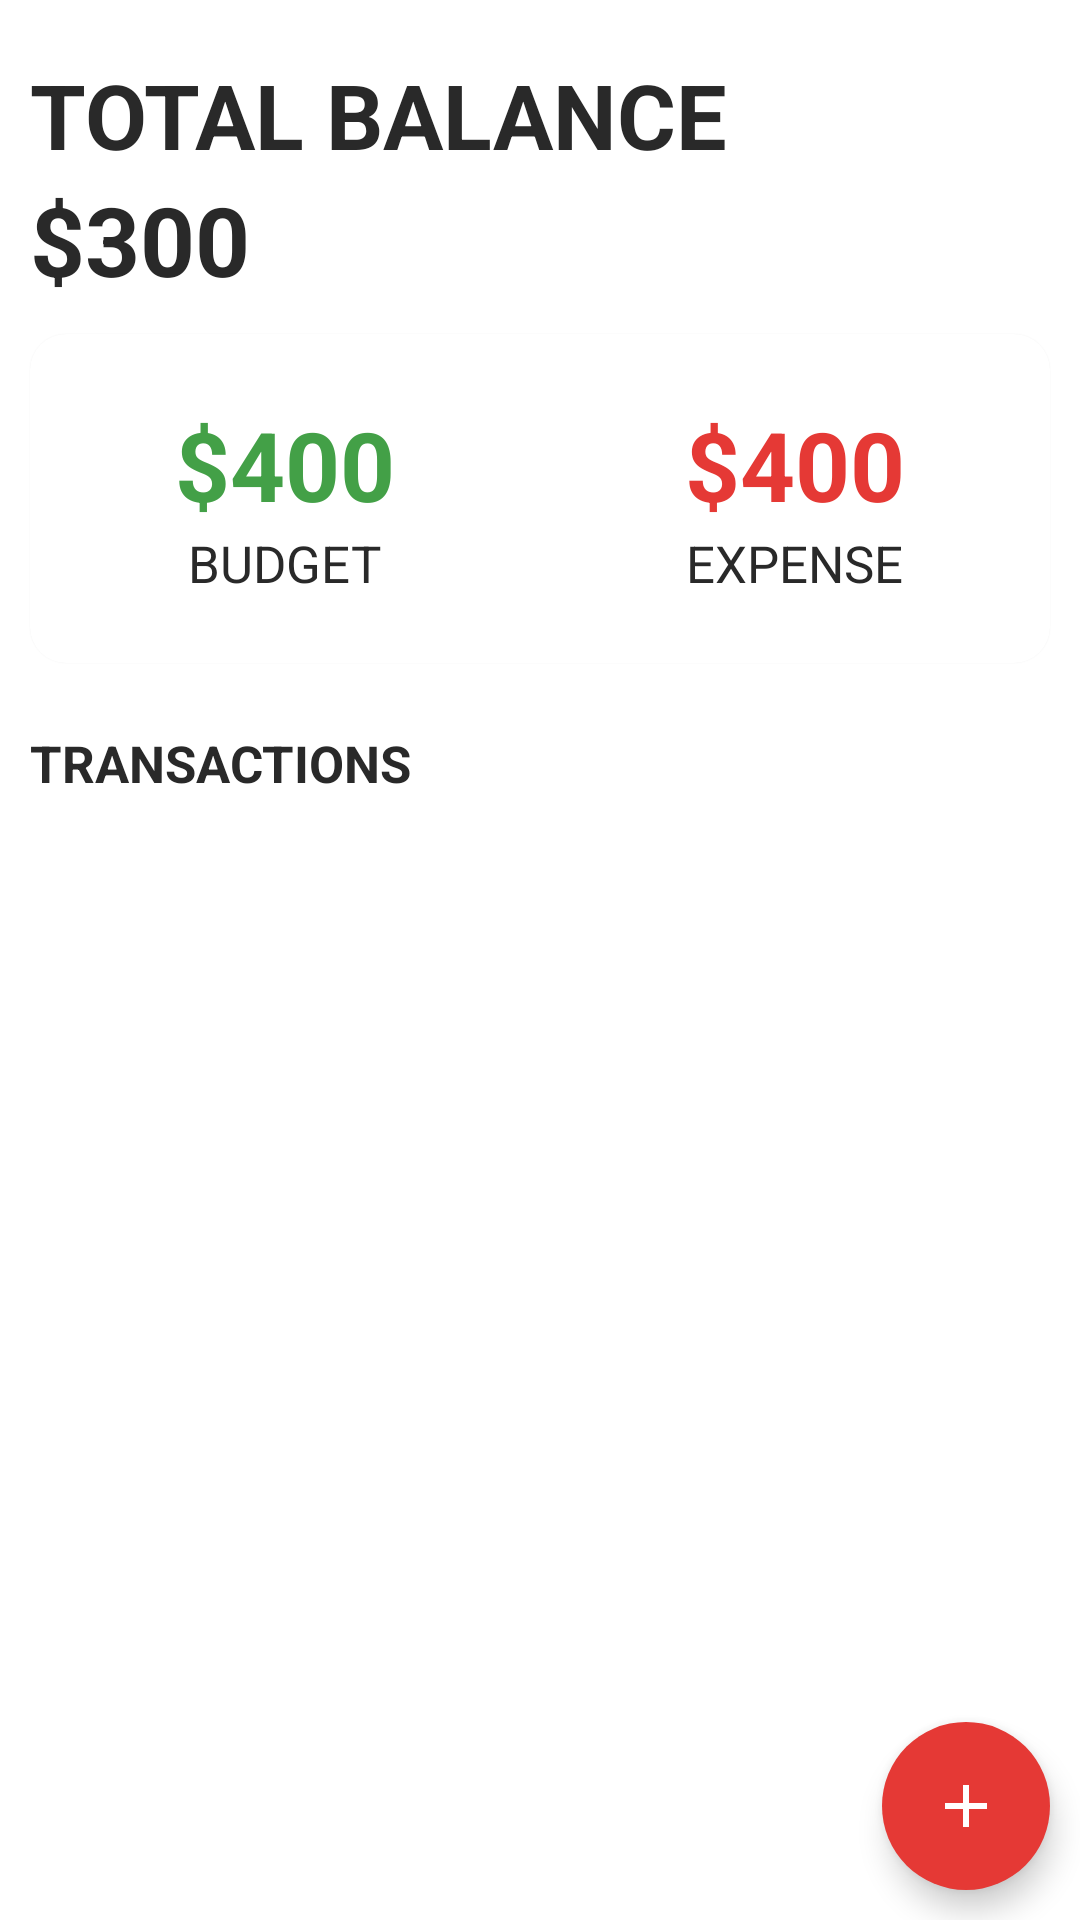

The Android layout XML behind this screen, and the referenced resources:
<!-- AndroidManifest.xml: application theme AppTheme -->
<!-- res/layout/activity_main.xml -->
<?xml version="1.0" encoding="utf-8"?>

<androidx.coordinatorlayout.widget.CoordinatorLayout
    android:id="@+id/coordinator"
    xmlns:android="http://schemas.android.com/apk/res/android"
    xmlns:app="http://schemas.android.com/apk/res-auto"
    xmlns:tools="http://schemas.android.com/tools"
    android:layout_width="match_parent"
    android:layout_height="match_parent"
    >
    <RelativeLayout

        android:layout_width="match_parent"
        android:layout_height="match_parent"
        tools:context=".MainActivity">

        <LinearLayout
            android:id="@+id/balance_layout"
            android:layout_width="match_parent"
            android:layout_height="wrap_content"
            android:orientation="vertical"
            android:layout_marginStart="10dp"
            android:layout_marginTop="18dp">
            <TextView
                android:layout_width="wrap_content"
                android:layout_height="wrap_content"
                android:text="Total Balance"
                android:textAllCaps="true"
                android:textStyle="bold"
                android:textSize="30sp"/>
            <TextView
                android:id="@+id/balance"
                android:layout_width="wrap_content"
                android:layout_height="wrap_content"
                android:text="$300"
                android:textSize="32sp"
                android:textStyle="bold"/>
        </LinearLayout>

        <com.google.android.material.card.MaterialCardView
            android:id="@+id/dashboard"
            android:layout_width="match_parent"
            android:layout_height="wrap_content"
            android:layout_below="@id/balance_layout"
            android:layout_marginTop="10dp"
            android:layout_marginBottom="10dp"
            android:layout_marginStart="10dp"
            android:layout_marginEnd="10dp"
            app:cardCornerRadius="12dp">
            <LinearLayout
                android:layout_width="match_parent"
                android:layout_height="wrap_content"
                android:paddingTop="12dp"
                android:paddingBottom="12dp"
                android:layout_marginTop="10dp"
                android:layout_marginBottom="10dp">
                <LinearLayout
                    android:layout_width="wrap_content"
                    android:layout_height="wrap_content"
                    android:orientation="vertical"
                    android:layout_weight="0.5"
                    android:gravity="center">
                    <TextView
                        android:id="@+id/budget"
                        android:layout_width="wrap_content"
                        android:layout_height="wrap_content"
                        android:text="$400"
                        android:textStyle="bold"
                        android:textSize="32sp"
                        android:textColor="@color/green"/>
                    <TextView
                        android:layout_width="wrap_content"
                        android:layout_height="wrap_content"
                        android:text="Budget"
                        android:textSize="17sp"
                        android:textAllCaps="true"/>
                </LinearLayout>
                <LinearLayout
                    android:layout_width="wrap_content"
                    android:layout_height="wrap_content"
                    android:orientation="vertical"
                    android:layout_weight="0.5"
                    android:gravity="center">
                    <TextView
                        android:id="@+id/expense"
                        android:layout_width="wrap_content"
                        android:layout_height="wrap_content"
                        android:text="$400"
                        android:textStyle="bold"
                        android:textSize="32sp"
                        android:textColor="@color/red"/>
                    <TextView
                        android:layout_width="wrap_content"
                        android:layout_height="wrap_content"
                        android:text="Expense"
                        android:textSize="17sp"
                        android:textAllCaps="true"/>
                </LinearLayout>
            </LinearLayout>
        </com.google.android.material.card.MaterialCardView>

        <TextView
            android:id="@+id/recyclerview_title"
            android:layout_width="wrap_content"
            android:layout_height="wrap_content"
            android:text="Transactions"
            android:textStyle="bold"
            android:textSize="17sp"
            android:textAllCaps="true"
            android:layout_below="@id/dashboard"
            android:layout_marginTop="12dp"
            android:layout_marginStart="10dp" />

        <androidx.recyclerview.widget.RecyclerView
            android:id="@+id/recyclerview"
            android:layout_width="match_parent"
            android:layout_height="match_parent"
            android:layout_below="@id/recyclerview_title"
            android:layout_marginStart="10dp"
            android:layout_marginTop="10dp"
            android:layout_marginEnd="10dp"
            android:layout_marginBottom="10dp" />

        <com.google.android.material.floatingactionbutton.FloatingActionButton
            android:id="@+id/addBtn"
            android:layout_width="wrap_content"
            android:layout_height="wrap_content"
            android:layout_alignParentBottom="true"
            android:layout_alignParentRight="true"
            android:layout_margin="10dp"
            android:src="@drawable/ic_add"
            android:backgroundTint="@color/red"
            app:tint="@color/white"
            app:borderWidth="0dp"/>
    </RelativeLayout>
</androidx.coordinatorlayout.widget.CoordinatorLayout>
<!-- resources referenced by this layout -->
<resources>
  <color name="green">#43A047</color>
  <color name="red">#E53935</color>
  <color name="white">#FFF</color>
  <!-- drawable ic_add (drawable) -->
  <vector android:height="24dp" android:tint="#F2FCFF"
      android:viewportHeight="24" android:viewportWidth="24"
      android:width="24dp" xmlns:android="http://schemas.android.com/apk/res/android">
      <path android:fillColor="@android:color/white" android:pathData="M19,13h-6v6h-2v-6H5v-2h6V5h2v6h6v2z"/>
  </vector>
  <style name="AppTheme" parent="Theme.MaterialComponents.Light.NoActionBar">
          
          <item name="colorPrimary">@color/green</item>
          <item name="colorPrimaryDark">@color/colorPrimaryDark</item>
          <item name="colorAccent">@color/colorAccent</item>
          <item name="android:textColor">@color/textMain</item>
          <item name="colorControlActivated">@color/green</item>
      </style>
  <color name="colorPrimaryDark">#3700B3</color>
  <color name="colorAccent">#03DAC5</color>
  <color name="textMain">#292929</color>
</resources>
